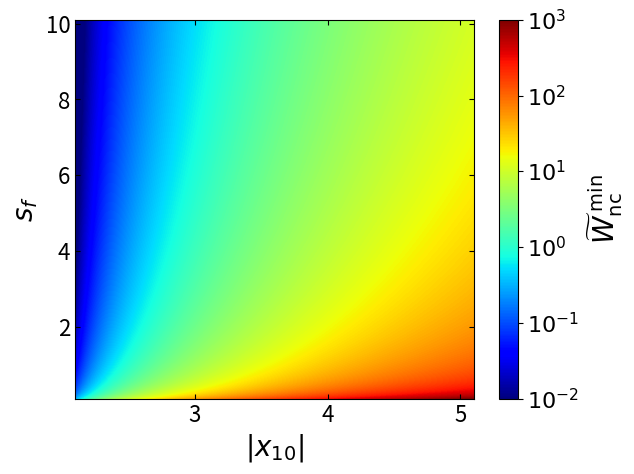
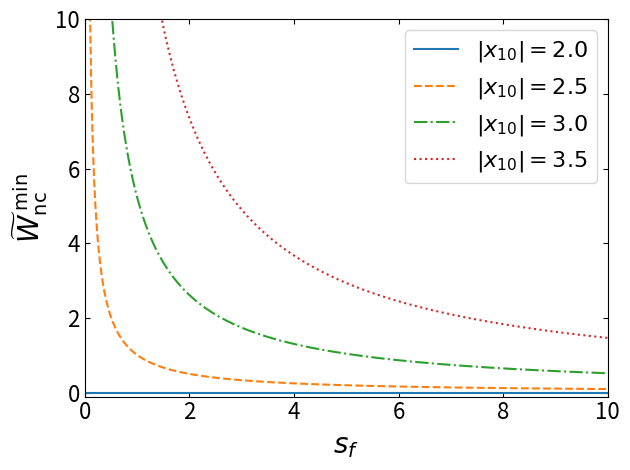
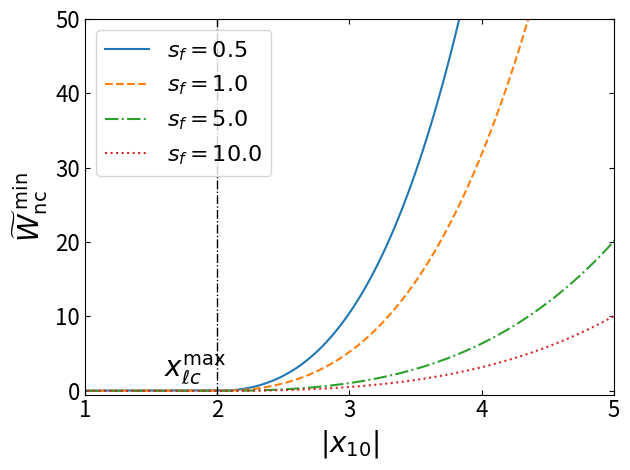

These charts were generated, in order, by the following Python code:
import numpy as np
import matplotlib.pyplot as plt
import matplotlib.lines as mlines

# Initial and final conditions and parameters used
v0 = 0
xf = 2.000087518309731 
vf = 0
mu = 10**(-1)
x0t = np.linspace(2.1, 5.1, 1000)
sft = np.linspace(0.1, 10.1, 1000)
X, Y = np.meshgrid(x0t, sft)

# W_nc^min
def Wncanalytic(x0, sf):
    tf = sf * mu
    c0 = 1/2 * x0 * np.sqrt(x0**2 - 1) - 1/2 * np.log(np.abs(x0 + np.sqrt(x0**2 - 1)))
    c1 = 1/(tf) * (1/2 * xf * np.sqrt(xf**2 - 1) - 1/2 * np.log(np.abs(xf + np.sqrt(xf**2 - 1))) - c0)
    return mu * c1**2 * tf

Z = Wncanalytic(X, Y)


# Density plot of W_nc^min
plt.figure()
plt.imshow(np.log10(Z), aspect='auto', origin='lower', extent=[x0t.min(), x0t.max(), sft.min(), sft.max()], vmin = -2, vmax = 3, cmap='jet')
cb = plt.colorbar()
axcb = cb.ax
axcb.tick_params(axis='both', which='major', labelsize=16)
colorbar_ticks = cb.get_ticks()
colorbar_tick_labels = [f'$10^{{{int(tick)}}}$' for tick in colorbar_ticks]
cb.set_ticks(colorbar_ticks)
cb.set_ticklabels(colorbar_tick_labels)
axcb.set_ylabel(r'$\widetilde{W}_{\mathrm{nc}}^{\;\mathrm{min}}$', fontsize=20)
plt.xlabel(r'$|x_{10}|$',fontsize=20)
plt.ylabel(r'$s_f$',fontsize=20)
plt.tight_layout()
plt.tick_params(axis='both', which='major', direction = 'in',top=True, right=True, labeltop=False, labelright=False,labelsize=16)



# W_nc^min vs x_0 and W_nc^min vs s_f plots
fig1,ax = plt.subplots()
fig2,ax1 = plt.subplots()
x0s = [2,2.5,3,3.5]
sfs = [0.5,1,5,10]
lss=['-','--','-.',':']
for i in range(len(x0s)):
    sft = np.linspace(0.1, 10.1, 1000)
    Wncsf = Wncanalytic(x0s[i],sft)
    if x0s[i] <= 2:
        sft = np.append(0,sft)  
        Wncsf = np.append(0,Wncsf)
    ax.plot(sft,Wncsf,ls = lss[i])
ax.legend([r'$|x_{10}| = 2.0$', r'$|x_{10}| = 2.5$', r'$|x_{10}| = 3.0$', r'$|x_{10}| = 3.5$'], fontsize=16)

for i in range(len(sfs)):
    x0t = np.linspace(2.1, 5.1, 100)
    Wncx0 = Wncanalytic(x0t,sfs[i])
    x0t = np.append(0,x0t)
    Wncx0 = np.append(0,Wncx0)
    ax1.plot(x0t,Wncx0,ls=lss[i])
ax1.plot([xf,xf],[-0.5,50],'k-.',lw = 1)
text = r'$x_{\ell c}^{\mathrm{max}}$'
ax1.text(1.6,2,text,fontsize = 20)
ax.set_xlabel(r'$s_f$',fontsize=20)
ax.set_ylabel(r'$\widetilde{W}_{\mathrm{nc}}^{\;\mathrm{min}}$',fontsize=20)
ax.tick_params(axis='both', which='major', direction = 'in',top=True, right=True, labeltop=False, labelright=False,labelsize=16)
ax.set_xlim(0,10)
ax.set_ylim(-0.1,10)
fig1.tight_layout()
ax1.set_xlabel(r'$|x_{10}|$',fontsize=20)
ax1.set_ylabel(r'$\widetilde{W}_{\mathrm{nc}}^{\;\mathrm{min}}$',fontsize=20)
ax1.tick_params(axis='both', which='major', direction = 'in',top=True, right=True, labeltop=False, labelright=False,labelsize=16)
ax1.set_xlim(1,5)
ax1.set_ylim(-0.5,50)
ax1.legend([r'$s_f = 0.5$', r'$s_f = 1.0$', r'$s_f = 5.0$', r'$s_f = 10.0$'],fontsize=16)
fig2.tight_layout()

plt.show()